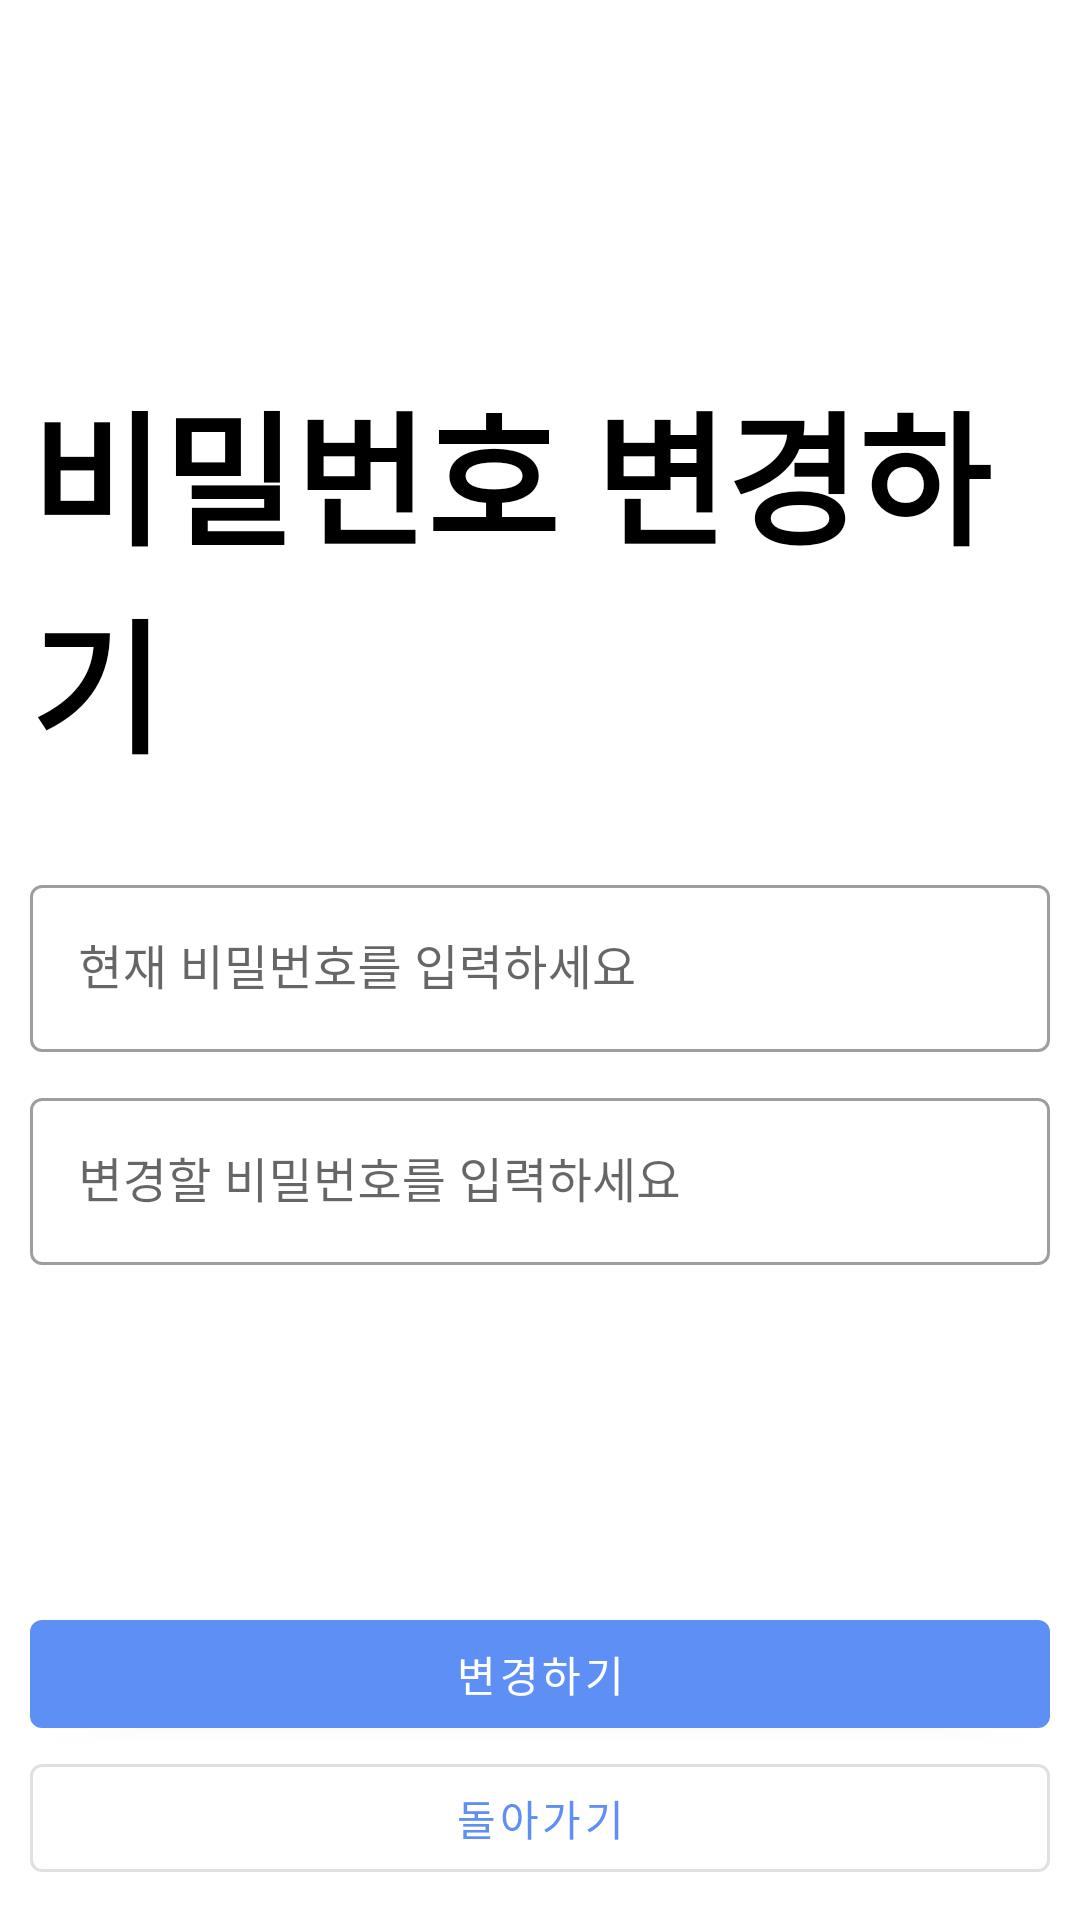

Write the Android layout XML for this screen, with the resource values it uses.
<!-- AndroidManifest.xml: application theme Theme.MyApp -->
<!-- res/layout/change_password_fragment.xml -->
<?xml version="1.0" encoding="utf-8"?>
<androidx.constraintlayout.widget.ConstraintLayout xmlns:android="http://schemas.android.com/apk/res/android"
    xmlns:app="http://schemas.android.com/apk/res-auto"
    xmlns:tools="http://schemas.android.com/tools"
    android:layout_width="match_parent"
    android:padding="10dp"
    android:layout_height="match_parent"
    tools:context=".view.fragment.ChangePasswordFragment">

    <TextView
        android:layout_width="wrap_content"
        android:layout_height="wrap_content"
        android:text="비밀번호 변경하기"
        android:textColor="@color/black"
        android:textSize="48sp"
        android:textStyle="bold"
        app:layout_constraintBottom_toTopOf="@+id/textInputLayout2"
        app:layout_constraintStart_toStartOf="parent"
        app:layout_constraintTop_toTopOf="parent"
        app:layout_constraintVertical_bias="0.8" />

    <com.google.android.material.textfield.TextInputLayout
        android:id="@+id/text_input_layout_change_user_name"
        style="@style/Widget.MaterialComponents.TextInputLayout.OutlinedBox"
        android:layout_width="match_parent"
        android:layout_height="wrap_content"
        android:layout_marginTop="10dp"
        app:layout_constraintEnd_toEndOf="parent"
        app:layout_constraintStart_toStartOf="parent"
        app:layout_constraintTop_toBottomOf="@+id/textInputLayout2">

        <com.google.android.material.textfield.TextInputEditText
            android:id="@+id/edt_change_password_change_password"
            android:layout_width="match_parent"
            android:layout_height="wrap_content"
            android:hint="변경할 비밀번호를 입력하세요" />
    </com.google.android.material.textfield.TextInputLayout>

    <com.google.android.material.textfield.TextInputLayout
        android:id="@+id/textInputLayout2"
        style="@style/Widget.MaterialComponents.TextInputLayout.OutlinedBox"
        android:layout_width="match_parent"
        android:layout_height="wrap_content"
        app:layout_constraintBottom_toBottomOf="parent"
        app:layout_constraintTop_toTopOf="parent"
        tools:layout_editor_absoluteX="10dp">

        <com.google.android.material.textfield.TextInputEditText
            android:id="@+id/edt_password_change_password"
            android:layout_width="match_parent"
            android:layout_height="wrap_content"
            android:hint="현재 비밀번호를 입력하세요" />
    </com.google.android.material.textfield.TextInputLayout>

    <com.google.android.material.button.MaterialButton
        android:id="@+id/btn_back_change_user_name"
        style="@style/Widget.MaterialComponents.Button.OutlinedButton"
        android:layout_width="match_parent"
        android:layout_height="wrap_content"
        android:text="돌아가기"
        app:layout_constraintBottom_toBottomOf="parent"
        app:layout_constraintEnd_toEndOf="parent"
        app:layout_constraintStart_toStartOf="parent" />

    <com.google.android.material.button.MaterialButton
        android:id="@+id/btn_change_password_change_user_name"
        style="@style/Widget.MaterialComponents.Button"
        android:layout_width="match_parent"
        android:layout_height="wrap_content"
        android:text="변경하기"
        app:layout_constraintBottom_toTopOf="@+id/btn_back_change_user_name"
        app:layout_constraintEnd_toEndOf="parent"
        app:layout_constraintStart_toStartOf="parent" />

    <include
        android:id="@+id/progress_bar_change_user_name"
        layout="@layout/progress_bar"
        android:visibility="gone" />
</androidx.constraintlayout.widget.ConstraintLayout>
<!-- res/layout/progress_bar.xml (included above) -->
<?xml version="1.0" encoding="utf-8"?>
<androidx.constraintlayout.widget.ConstraintLayout
    xmlns:android="http://schemas.android.com/apk/res/android"
    xmlns:app="http://schemas.android.com/apk/res-auto"
    xmlns:tools="http://schemas.android.com/tools"
    android:layout_width="match_parent"
    android:background="#ffffff"
    android:layout_height="match_parent">

    <ProgressBar
        android:id="@+id/progressBar"
        style="?android:attr/progressBarStyle"
        android:layout_width="wrap_content"
        android:layout_height="wrap_content"
        app:layout_constraintBottom_toBottomOf="parent"
        app:layout_constraintEnd_toEndOf="parent"
        app:layout_constraintStart_toStartOf="parent"
        app:layout_constraintTop_toTopOf="parent" />
</androidx.constraintlayout.widget.ConstraintLayout>
<!-- resources referenced by this layout -->
<resources>
  <color name="black">#000000</color>
  <style name="Theme.MyApp" parent="Theme.MaterialComponents.DayNight.NoActionBar">
          
          <item name="colorPrimary">@color/colorPrimary</item>
          <item name="colorPrimaryDark">@color/colorPrimaryDark</item>
          <item name="colorAccent">@color/colorPrimary</item>
      </style>
  <color name="colorPrimary">#5E8FF4</color>
  <color name="colorPrimaryDark">#3700B3</color>
</resources>
